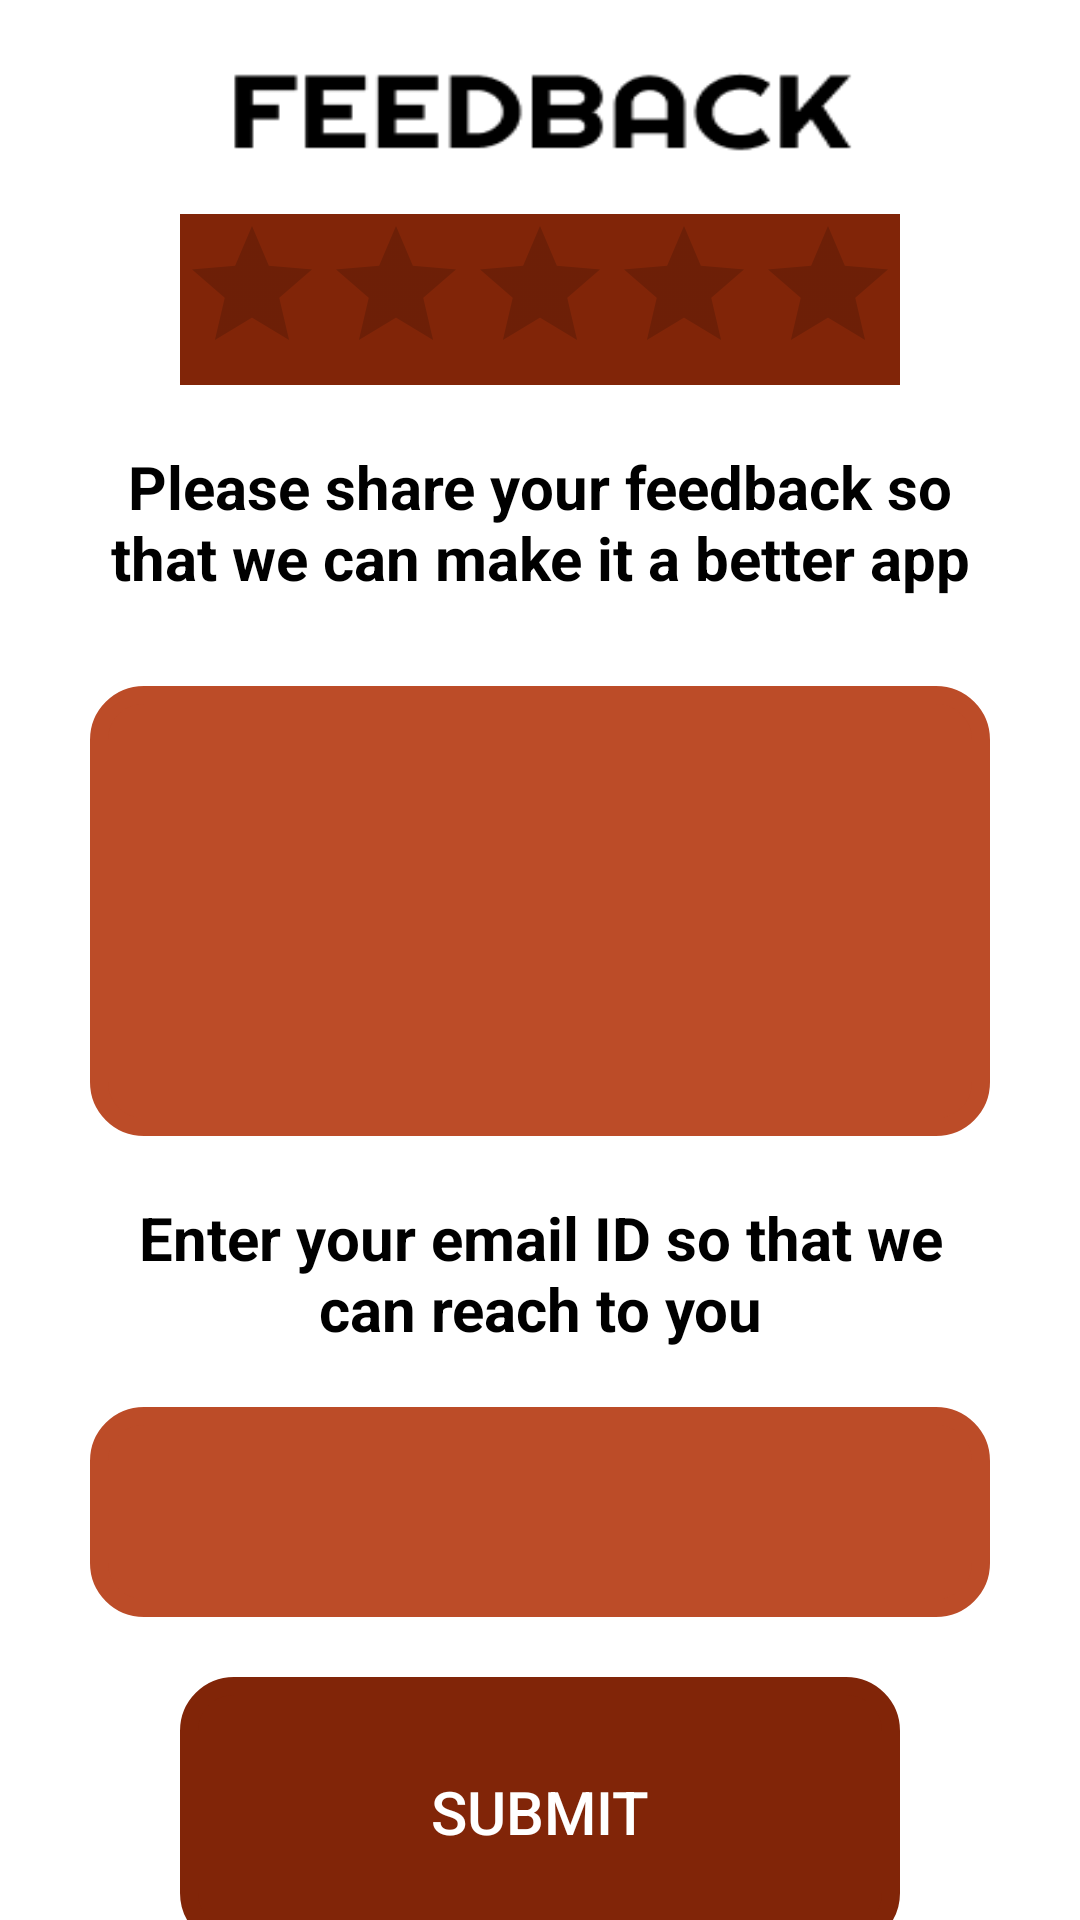

This screen was rendered from an Android layout file. Write that file and the resources it references.
<!-- AndroidManifest.xml: application theme Theme.Food_app -->
<!-- res/layout/feedback_rate.xml -->
<?xml version="1.0" encoding="utf-8"?>
<LinearLayout xmlns:android="http://schemas.android.com/apk/res/android"
    xmlns:app="http://schemas.android.com/apk/res-auto"
    xmlns:tools="http://schemas.android.com/tools"
    android:layout_width="match_parent"
    android:layout_height="match_parent"
    android:gravity="center"
    android:orientation="vertical"
    android:background="@drawable/img33"
    android:paddingHorizontal="30dp">
    <LinearLayout
        android:layout_width="wrap_content"
        android:layout_height="wrap_content"
        android:layout_marginTop="80dp"
        android:layout_marginBottom="30dp"
        android:orientation="horizontal">

       <RatingBar
           android:layout_width="wrap_content"
           android:layout_height="wrap_content"
           android:numStars="5"
           android:rating="0"
           android:stepSize="1.0"
            android:background="@color/brown"
           android:id="@+id/ratingBar"
           android:progressTint="@color/colorAccent"
           android:visibility="visible"/>
    </LinearLayout>

    <RelativeLayout
        android:layout_width="match_parent"
        android:layout_height="wrap_content"
        android:layout_marginTop="-10dp">
        <TextView
            android:layout_width="wrap_content"
            android:layout_height="wrap_content"
            android:text="Please share your feedback so that we can make it a better app"
            android:textColor="@color/black"
            android:textAlignment="center"
            android:textStyle="bold"
            android:textSize="20dp" />
    <EditText
        android:layout_width="match_parent"
        android:layout_height="150dp"
        android:textColorHint="#ECE3E3"
        android:paddingVertical="15dp"
        android:layout_marginTop="80dp"
        android:textColor="@color/white"
        android:paddingLeft="60dp"
        android:backgroundTint="#BC4C28"
        android:id="@+id/feedbackTxt"
        android:background="@drawable/button"/>
    </RelativeLayout>
    <RelativeLayout
        android:layout_width="match_parent"
        android:layout_height="wrap_content"
        android:layout_marginTop="-10dp">
        <TextView
            android:layout_width="wrap_content"
            android:layout_height="wrap_content"
            android:text="Enter your email ID so that we can reach to you"
            android:textColor="@color/black"
            android:textAlignment="center"
            android:textStyle="bold"
            android:layout_marginTop="30dp"
            android:textSize="20dp" />
        <EditText
            android:layout_width="match_parent"
            android:layout_height="70dp"
            android:textColorHint="#ECE3E3"
            android:paddingVertical="15dp"
            android:layout_marginTop="100dp"
            android:backgroundTint="#BC4C28"
            android:textColor="@color/white"
            android:inputType="textEmailAddress"
            android:paddingLeft="60dp"
            android:id="@+id/email"
            android:background="@drawable/button"/>
    </RelativeLayout>

    <Button
        android:id="@+id/feedbackBtn"
        android:layout_width="match_parent"
        android:layout_height="90dp"
        android:layout_marginLeft="30dp"
        android:layout_marginTop="20dp"
        android:layout_marginRight="30dp"
        android:background="@drawable/button"
        android:backgroundTint="#BC4C28"
        android:text="SUBMIT"
        android:textAllCaps="false"
        android:textColor="#ffffff"
        android:textColorLink="@color/white"
        android:textSize="20dp"
        app:backgroundTint="#812508"
        app:strokeColor="#ffffff"
        app:strokeWidth="10dp" />

</LinearLayout>
<!-- resources referenced by this layout -->
<resources>
  <color name="black">#FF000000</color>
  <color name="brown">#812508</color>
  <color name="colorAccent">#FFA000</color>
  <color name="white">#FFFFFFFF</color>
  <!-- drawable button (drawable) -->
  <?xml version="1.0" encoding="utf-8"?>
  <selector xmlns:android="http://schemas.android.com/apk/res/android">
      <item>
          <shape android:shape="rectangle">
  
              <stroke
                  android:width="6dp"
                  android:color="#ffffff" ></stroke>
              <corners android:radius="15dp"/>
          </shape>
  
      </item>
  </selector>
  <!-- drawable img33: png bitmap (drawable-v24, 5495 bytes) -->
  <style name="Theme.Food_app" parent="Theme.MaterialComponents.DayNight.DarkActionBar">
          
          <item name="colorPrimary">@color/brown_500</item>
          <item name="colorPrimaryVariant">@color/brown</item>
          <item name="colorOnPrimary">@color/white</item>
          
          <item name="colorSecondary">@color/teal_200</item>
          <item name="colorSecondaryVariant">@color/teal_700</item>
          <item name="colorOnSecondary">@color/black</item>
          
          <item name="android:statusBarColor" tools:targetApi="l">?attr/colorPrimaryVariant</item>
          
      </style>
  <color name="brown_500">#812508</color>
  <color name="teal_200">#FF03DAC5</color>
  <color name="teal_700">#FF018786</color>
</resources>
